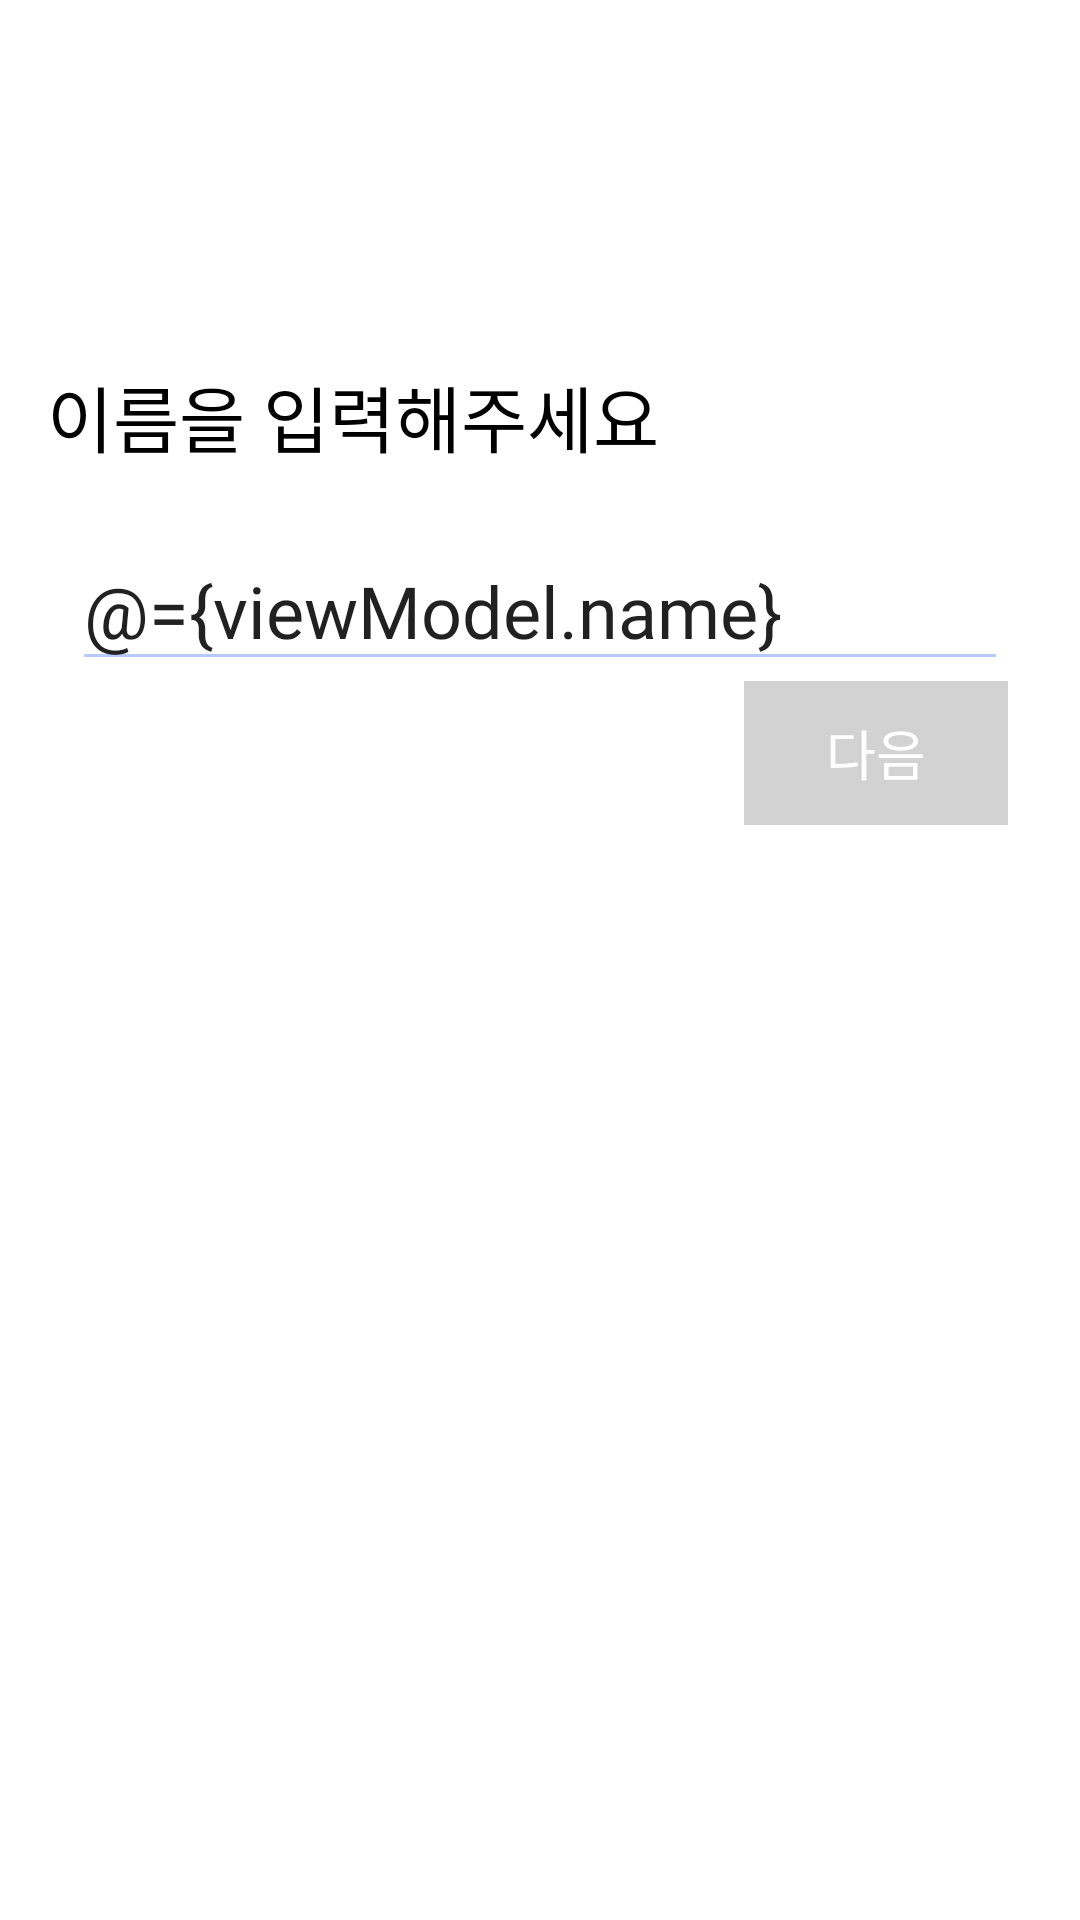

Layout XML and referenced resources for this Android screen:
<!-- AndroidManifest.xml: application theme Theme.Village -->
<!-- res/layout/fragment_signup1.xml -->
<?xml version="1.0" encoding="utf-8"?>
<layout xmlns:android="http://schemas.android.com/apk/res/android"
    xmlns:app="http://schemas.android.com/apk/res-auto"
    xmlns:tools="http://schemas.android.com/tools"
    tools:context=".screen.signup.SignupFragment1">

    <data>

        <variable
            name="viewModel"
            type="com.example.village.screen.signup.SignupViewModel" />
    </data>

    <androidx.constraintlayout.widget.ConstraintLayout
        android:layout_width="match_parent"
        android:layout_height="match_parent">

        <TextView
            android:layout_width="wrap_content"
            android:layout_height="wrap_content"
            android:fontFamily="@font/ns_eb"
            android:text="이름을 입력해주세요"
            android:textColor="#000"
            android:textSize="24sp"
            app:layout_constraintBottom_toBottomOf="parent"
            app:layout_constraintHorizontal_bias="0.1"
            app:layout_constraintLeft_toLeftOf="parent"
            app:layout_constraintRight_toRightOf="parent"
            app:layout_constraintTop_toTopOf="parent"
            app:layout_constraintVertical_bias="0.2" />

        <EditText
            android:id="@+id/etv_name"
            android:layout_width="match_parent"
            android:layout_height="50dp"
            android:layout_marginLeft="24dp"
            android:layout_marginRight="24dp"
            android:backgroundTint="#b6cbfc"
            android:fontFamily="@font/ns_b"
            android:hint="김선린"
            android:maxLines="1"
            android:text="@={viewModel.name}"
            android:textSize="24sp"
            app:layout_constraintBottom_toBottomOf="parent"
            app:layout_constraintTop_toTopOf="parent"
            app:layout_constraintVertical_bias="0.3" />

        <ImageView
            android:id="@+id/alarm1"
            android:layout_width="wrap_content"
            android:layout_height="50sp"
            android:src="@drawable/ic_signup_inactivation"
            app:layout_constraintBottom_toBottomOf="parent"
            app:layout_constraintRight_toRightOf="@id/etv_name"
            app:layout_constraintTop_toTopOf="parent"
            app:layout_constraintVertical_bias="0.3" />

        <TextView
            android:id="@+id/alarm5"
            android:layout_width="0dp"
            android:layout_height="wrap_content"
            android:fontFamily="@font/ns_r"
            android:text="이미 사용중인 이름입니다."
            android:textColor="#ff1616"
            android:textSize="15sp"
            android:layout_marginLeft="25dp"
            android:visibility="invisible"
            app:layout_constraintTop_toBottomOf="@id/etv_name"
            app:layout_constraintBottom_toBottomOf="@id/btn_name_next"
            app:layout_constraintLeft_toLeftOf="parent"
            app:layout_constraintRight_toLeftOf="@id/btn_name_next"
            />

        <Button
            android:id="@+id/btn_name_next"
            android:layout_width="wrap_content"
            android:layout_height="wrap_content"
            android:layout_marginRight="24dp"
            android:background="@drawable/btn_in_active"
            android:enabled="false"
            android:fontFamily="@font/ns_r"
            android:text="다음"
            android:textColor="#fff"
            android:textSize="18sp"
            app:layout_constraintRight_toRightOf="parent"
            app:layout_constraintTop_toBottomOf="@id/etv_name" />
    </androidx.constraintlayout.widget.ConstraintLayout>

</layout>
<!-- resources referenced by this layout -->
<resources>
  <!-- drawable btn_in_active (drawable) -->
  <?xml version="1.0" encoding="utf-8"?>
  <shape xmlns:android="http://schemas.android.com/apk/res/android">
      <solid android:color="#d2d2d2"/>
  </shape>
  <style name="Theme.Village" parent="Theme.AppCompat.Light">
          
          <item name="colorPrimary">#2962ff</item>
          <item name="colorPrimaryDark">#2654a2</item>
          <item name="colorPrimaryVariant">@color/purple_700</item>
          <item name="colorOnPrimary">@color/white</item>
  
          
          <item name="colorSecondary">@color/teal_200</item>
          <item name="colorSecondaryVariant">@color/teal_700</item>
          <item name="colorOnSecondary">@color/black</item>
          
          <item name="android:windowBackground">@color/white</item>
          <item name="android:statusBarColor" tools:targetApi="l">@color/colorPrimaryDark</item>
          
          <item name="windowActionBar">false</item>
          <item name="windowNoTitle">true</item>
          
      </style>
  <color name="purple_700">#FF3700B3</color>
  <color name="white">#FFFFFFFF</color>
  <color name="teal_200">#FF03DAC5</color>
  <color name="teal_700">#FF018786</color>
  <color name="black">#FF000000</color>
  <!-- not gathered from this repository: default colours our renderer supplied (Android Studio template values) -->
  <color name="colorPrimaryDark">#FF3700B3</color>
</resources>
